Run: headless pygame with SDL's dummy video driver; simulated clock (each Clock.tick advances the game by its frame time, no real sleeping); random seed 0; keys injected as events and as key.get_pressed() state; no mouse input; restart key R tapped at the start of phases 3 and 4.
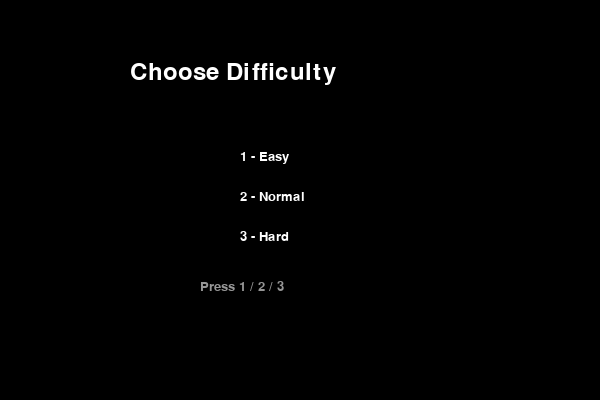
Frame 1 of 4 · flips 1–60 · no input
Frame 2 of 4 · flips 61–180 · tapped SPACE, RETURN · held RIGHT (→), D · screen unchanged from frame 1, image omitted
Frame 3 of 4 · flips 181–300 · tapped R · held DOWN (↓), S · screen unchanged from frame 2, image omitted
Frame 4 of 4 · flips 301–420 · tapped R · held LEFT (←), A, UP (↑), W · screen unchanged from frame 3, image omitted

The pygame program that drew these frames:

import pygame
import random
import sys

pygame.init()

# ---------- 常數 ----------
BLOCK = 20
WIDTH, HEIGHT = 600, 400

FONT = pygame.font.SysFont("consolas", 20)
BIG_FONT = pygame.font.SysFont("consolas", 36)

WHITE = (255,255,255)
BLACK = (0,0,0)
GREEN = (50,200,50)
RED   = (220,50,50)
BLUE  = (50,150,255)
GRAY  = (150,150,150)

screen = pygame.display.set_mode((WIDTH, HEIGHT))
pygame.display.set_caption("Snake Game")
clock = pygame.time.Clock()

# ---------- 工具 ----------
def random_pos():
    return (
        random.randrange(0, WIDTH, BLOCK),
        random.randrange(0, HEIGHT, BLOCK)
    )

# ---------- 難度選單 ----------
def difficulty_menu():
    while True:
        screen.fill(BLACK)
        screen.blit(BIG_FONT.render("Choose Difficulty", True, WHITE), (130, 60))
        screen.blit(FONT.render("1 - Easy", True, WHITE), (240, 150))
        screen.blit(FONT.render("2 - Normal", True, WHITE), (240, 190))
        screen.blit(FONT.render("3 - Hard", True, WHITE), (240, 230))
        screen.blit(FONT.render("Press 1 / 2 / 3", True, GRAY), (200, 280))
        pygame.display.update()

        for event in pygame.event.get():
            if event.type == pygame.QUIT:
                pygame.quit()
                sys.exit()
            if event.type == pygame.KEYDOWN:
                if event.key == pygame.K_1:
                    return "easy"
                if event.key == pygame.K_2:
                    return "normal"
                if event.key == pygame.K_3:
                    return "hard"

# ---------- 障礙物 ----------
def generate_walls(level):
    if level == "easy":
        return []
    count = {"normal": 12, "hard": 20}[level]
    return [random_pos() for _ in range(count)]

# ---------- 主遊戲 ----------
def run_game(difficulty):
    snake = [(100,100),(80,100),(60,100)]
    direction = None   # ★ 一開始不動
    score = 0
    lives = 3
    speed = 10

    walls = generate_walls(difficulty)

    foods = [
        {"pos": random_pos(), "color": RED, "score": 10},
        {"pos": random_pos(), "color": GREEN, "score": 20},
        {"pos": random_pos(), "color": BLUE, "score": 30},
    ]

    danger = {
        "pos": random_pos(),
        "dir": random.choice([(BLOCK,0),(-BLOCK,0),(0,BLOCK),(0,-BLOCK)])
    }

    while True:
        clock.tick(speed)

        for event in pygame.event.get():
            if event.type == pygame.QUIT:
                pygame.quit()
                sys.exit()

            if event.type == pygame.KEYDOWN:
                if event.key == pygame.K_UP and direction!=(0,BLOCK):
                    direction=(0,-BLOCK)
                elif event.key == pygame.K_DOWN and direction!=(0,-BLOCK):
                    direction=(0,BLOCK)
                elif event.key == pygame.K_LEFT and direction!=(BLOCK,0):
                    direction=(-BLOCK,0)
                elif event.key == pygame.K_RIGHT and direction!=(-BLOCK,0):
                    direction=(BLOCK,0)

        # ★ 還沒按方向鍵，不移動
        if direction is None:
            screen.fill(BLACK)
            for x,y in snake:
                pygame.draw.rect(screen, GREEN,(x,y,BLOCK,BLOCK))
            for food in foods:
                pygame.draw.rect(screen, food["color"],(*food["pos"],BLOCK,BLOCK))
            for wx,wy in walls:
                pygame.draw.rect(screen, GRAY,(wx,wy,BLOCK,BLOCK))

            screen.blit(FONT.render("Press arrow key to start", True, WHITE), (170, 180))
            pygame.display.update()
            continue

        hx,hy = snake[0]
        new_head = (hx+direction[0], hy+direction[1])

        if (
            new_head[0]<0 or new_head[0]>=WIDTH or
            new_head[1]<0 or new_head[1]>=HEIGHT or
            new_head in snake or
            new_head in walls
        ):
            lives -= 1
            snake = [(100,100),(80,100),(60,100)]
            direction = None
            if lives <= 0:
                return
            continue

        snake.insert(0,new_head)
        snake.pop()

        for food in foods:
            if new_head == food["pos"]:
                score += food["score"]
                snake.append(snake[-1])
                food["pos"] = random_pos()

        if difficulty == "hard":
            dx,dy = danger["dir"]
            x,y = danger["pos"]
            nx,ny = x+dx,y+dy
            if nx<0 or nx>=WIDTH or ny<0 or ny>=HEIGHT:
                danger["dir"] = random.choice([(BLOCK,0),(-BLOCK,0),(0,BLOCK),(0,-BLOCK)])
            else:
                danger["pos"] = (nx,ny)

            if new_head == danger["pos"]:
                score = max(0, score-15)

        screen.fill(BLACK)

        for x,y in snake:
            pygame.draw.rect(screen, GREEN,(x,y,BLOCK,BLOCK))

        for food in foods:
            pygame.draw.rect(screen, food["color"],(*food["pos"],BLOCK,BLOCK))

        for wx,wy in walls:
            pygame.draw.rect(screen, GRAY,(wx,wy,BLOCK,BLOCK))

        if difficulty == "hard":
            pygame.draw.rect(screen, GRAY,(*danger["pos"],BLOCK,BLOCK))

        screen.blit(FONT.render(f"Score: {score}",True,WHITE),(10,10))
        screen.blit(FONT.render(f"Lives: {lives}",True,WHITE),(10,30))
        screen.blit(FONT.render(f"Mode: {difficulty}",True,WHITE),(10,50))

        pygame.display.update()

# ---------- Game Over ----------
def game_over_screen():
    while True:
        screen.fill(BLACK)
        screen.blit(BIG_FONT.render("GAME OVER", True, RED), (170, 150))
        screen.blit(FONT.render("R - Restart", True, WHITE), (230, 210))
        screen.blit(FONT.render("Q - Quit", True, WHITE), (230, 240))
        pygame.display.update()

        for event in pygame.event.get():
            if event.type == pygame.QUIT:
                pygame.quit()
                sys.exit()
            if event.type == pygame.KEYDOWN:
                if event.key == pygame.K_r:
                    return
                if event.key == pygame.K_q:
                    pygame.quit()
                    sys.exit()

# ---------- 主流程 ----------
while True:
    mode = difficulty_menu()
    run_game(mode)
    game_over_screen()
